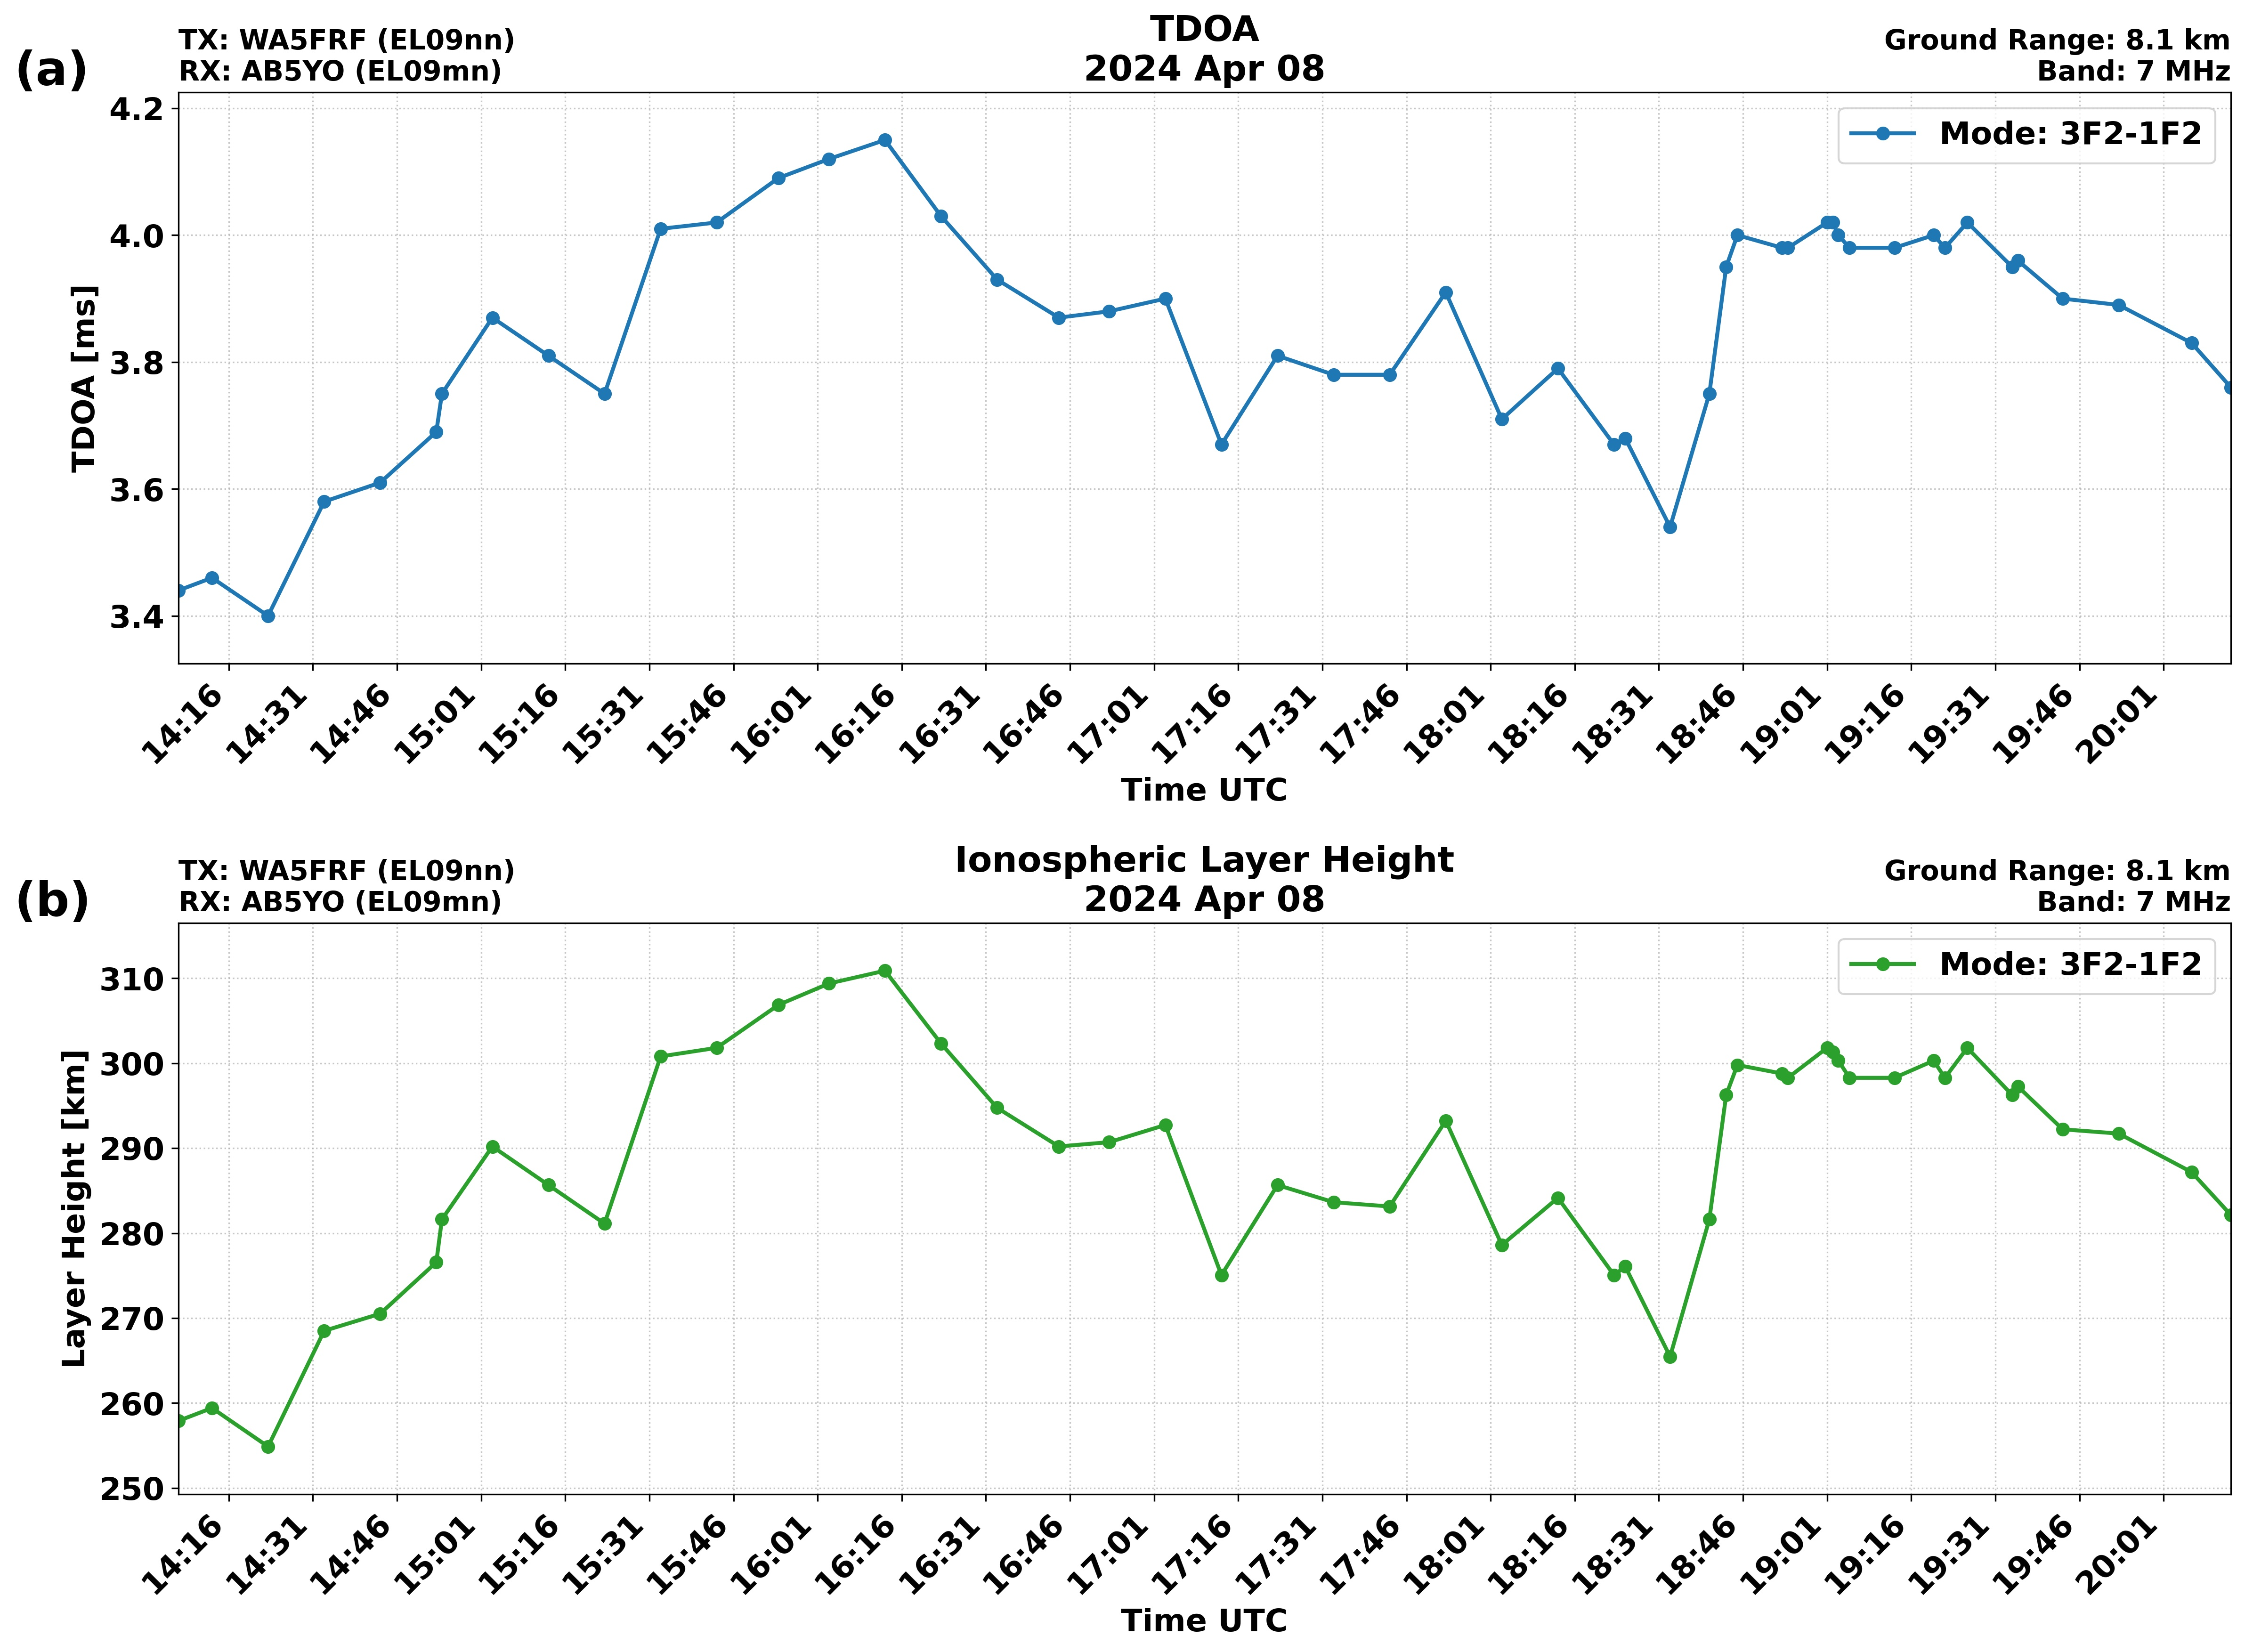

Values plotted in this chart, from the file beside it:
# Automated TDOA Analysis Results
#
# Generated: 2025-12-30 15:57:02
#
# Propagation Path Information:
# TX: WA5FRF
# TX Grid Square: EL09nn
# RX: AB5YO
# RX Grid Square: EL09mn
# Frequency: 7 MHz
# Ground Range: 8.1 km
#
# Propagation Mode: 3F2-1F2
#
# TDOA Model Coefficients:
# Model: mean_tdoa_hgt_km = 75.0*mean_td…
#
# Columns:
# utc - UTC timestamp (YYYY-mm-dd HH:MM)
# mean_tdoa_ms - Mean TDOA in millisecon…
# mean_tdoa_hgt_km - Mean layer height i…
#
utc, mean_tdoa_ms, mean_tdoa_hgt_km
2024-04-08 14:07, 3.44, 257.9
2024-04-08 14:13, 3.46, 259.4
2024-04-08 14:23, 3.40, 254.9
2024-04-08 14:33, 3.58, 268.5
2024-04-08 14:43, 3.61, 270.5
2024-04-08 14:53, 3.69, 276.6
2024-04-08 14:54, 3.75, 281.6
2024-04-08 15:03, 3.87, 290.2
2024-04-08 15:13, 3.81, 285.7
2024-04-08 15:23, 3.75, 281.1
2024-04-08 15:33, 4.01, 300.8
2024-04-08 15:43, 4.02, 301.8
2024-04-08 15:54, 4.09, 306.9
2024-04-08 16:03, 4.12, 309.4
2024-04-08 16:13, 4.15, 310.9
2024-04-08 16:23, 4.03, 302.3
2024-04-08 16:33, 3.93, 294.8
2024-04-08 16:44, 3.87, 290.2
2024-04-08 16:53, 3.88, 290.7
2024-04-08 17:03, 3.90, 292.7
2024-04-08 17:13, 3.67, 275.1
2024-04-08 17:23, 3.81, 285.7
2024-04-08 17:33, 3.78, 283.6
2024-04-08 17:43, 3.78, 283.1
2024-04-08 17:53, 3.91, 293.2
2024-04-08 18:03, 3.71, 278.6
2024-04-08 18:13, 3.79, 284.1
2024-04-08 18:23, 3.67, 275.1
2024-04-08 18:25, 3.68, 276.1
2024-04-08 18:33, 3.54, 265.5
2024-04-08 18:40, 3.75, 281.6
2024-04-08 18:43, 3.95, 296.3
2024-04-08 18:45, 4.00, 299.8
2024-04-08 18:53, 3.98, 298.8
2024-04-08 18:54, 3.98, 298.3
2024-04-08 19:01, 4.02, 301.8
2024-04-08 19:02, 4.02, 301.3
2024-04-08 19:03, 4.00, 300.3
... 11 more rows
